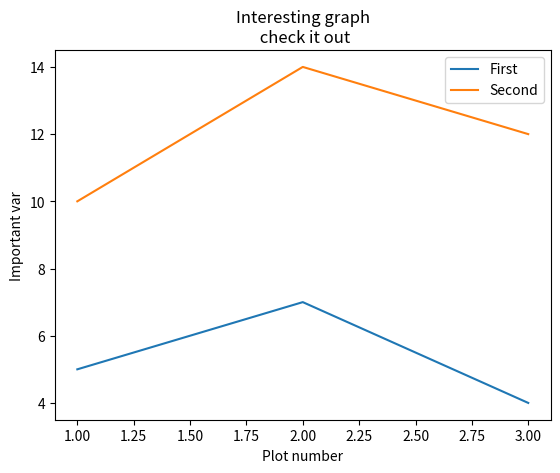

Source code (Python):
import matplotlib.pyplot as plt
x=[1,2,3]
y=[5,7,4]
x2=[1,2,3]
y2=[10,14,12]
plt.plot(x,y,label='First')
plt.plot(x2,y2,label='Second')
plt.xlabel('Plot number')
plt.ylabel('Important var')
plt.title('Interesting graph\n check it out')
plt.legend()
plt.show()